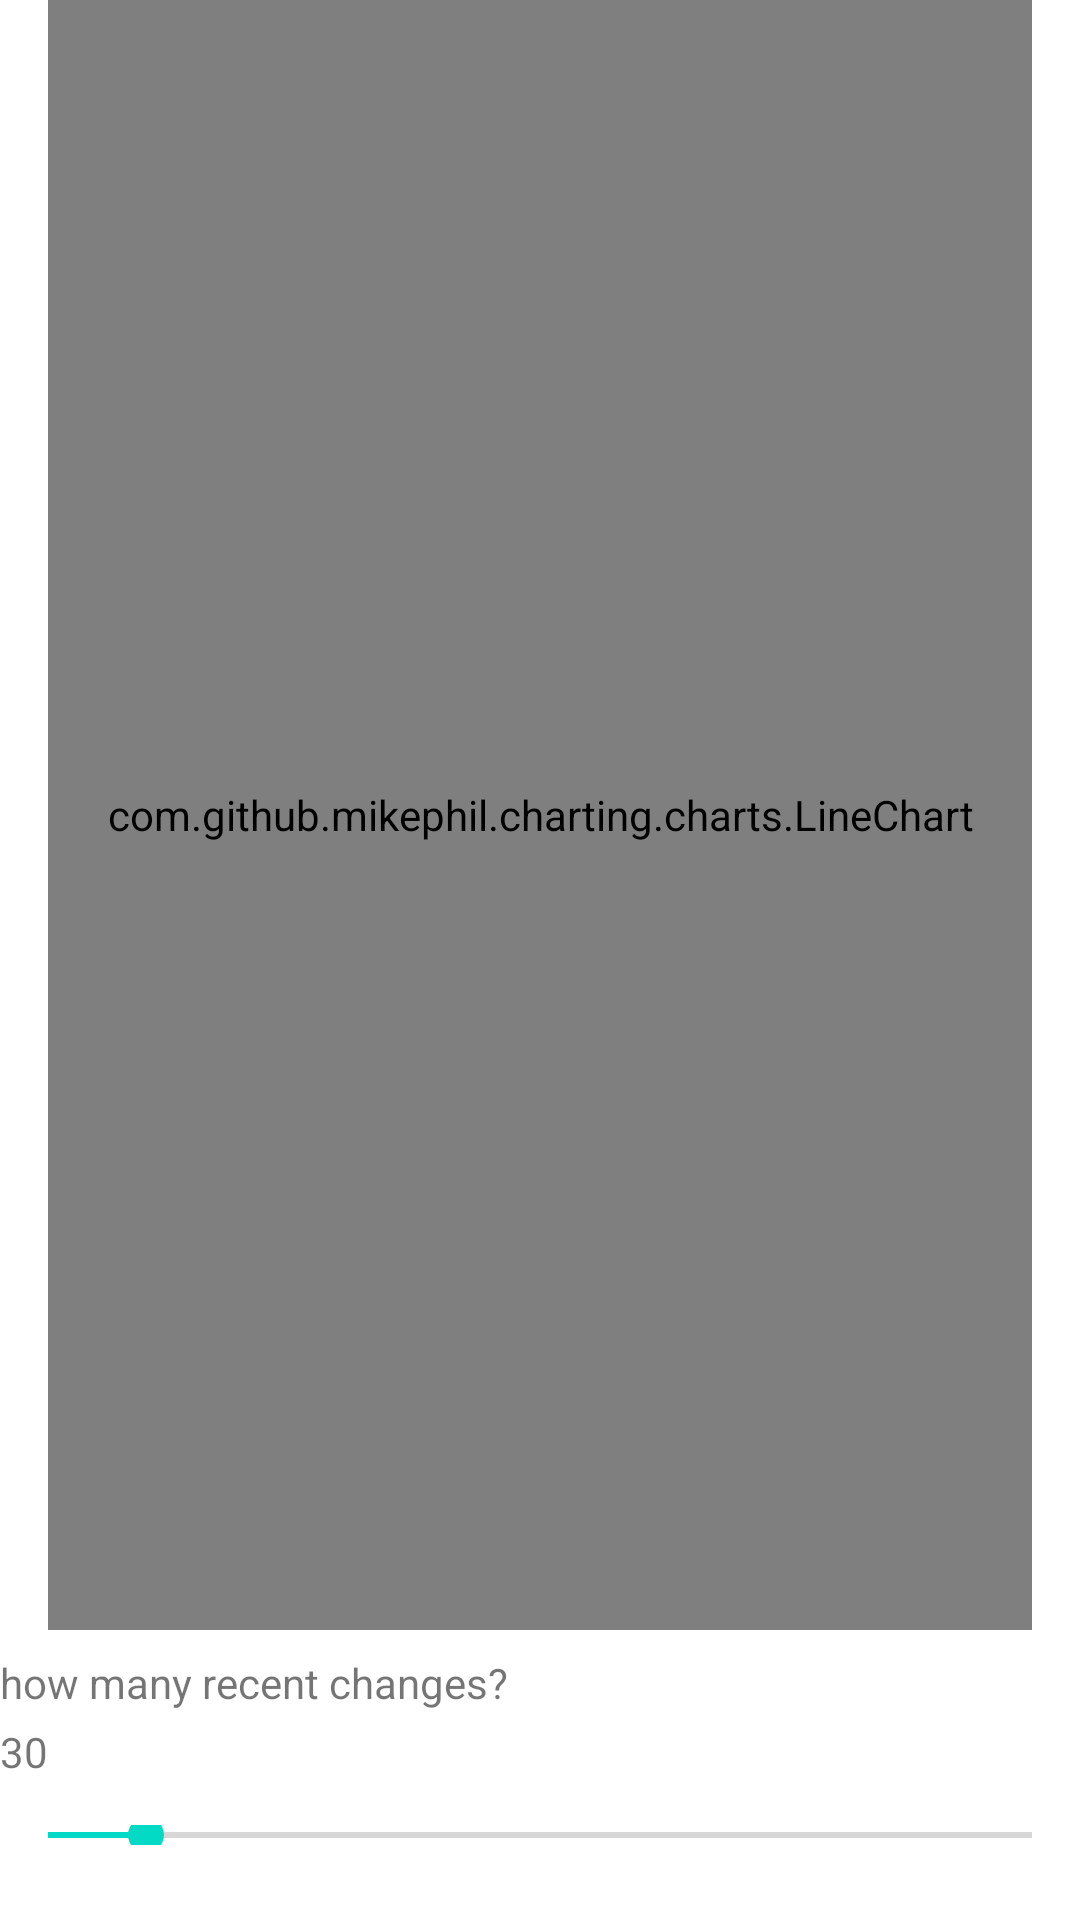

This screen was rendered from an Android layout file. Write that file and the resources it references.
<!-- AndroidManifest.xml: application theme Theme.MobileProject -->
<!-- res/layout/fragment_reports.xml -->
<?xml version="1.0" encoding="utf-8"?>
<androidx.constraintlayout.widget.ConstraintLayout xmlns:android="http://schemas.android.com/apk/res/android"
    xmlns:app="http://schemas.android.com/apk/res-auto"
    xmlns:tools="http://schemas.android.com/tools"
    android:layout_width="match_parent"
    android:layout_height="match_parent">

    <LinearLayout
        android:layout_width="match_parent"
        android:layout_height="match_parent"
        android:orientation="vertical"
        android:weightSum="11">

        <com.github.mikephil.charting.charts.LineChart
            android:id="@+id/line_chart"
            android:layout_width="match_parent"
            android:layout_height="match_parent"
            android:layout_marginStart="16dp"
            android:layout_marginLeft="16dp"
            android:layout_marginEnd="16dp"
            android:layout_marginRight="16dp"
            android:layout_marginBottom="8dp"
            android:layout_weight="8">

        </com.github.mikephil.charting.charts.LineChart>

        <TextView
            android:id="@+id/textView"
            android:layout_width="wrap_content"
            android:layout_height="34dp"
            android:layout_weight="1"
            android:text="how many recent changes?" />

        <TextView
            android:id="@+id/seek_bar_value"
            android:layout_width="50dp"
            android:layout_height="40dp"
            android:layout_marginBottom="5dp"
            android:layout_weight="1"
            android:text="30" />

        <SeekBar
            android:id="@+id/score_seek_bar"
            android:layout_width="match_parent"
            android:layout_height="wrap_content"
            android:layout_marginBottom="25dp"
            android:layout_weight="1"
            android:max="300"
            android:progress="30" />

    </LinearLayout>

</androidx.constraintlayout.widget.ConstraintLayout>
<!-- resources referenced by this layout -->
<resources>
  <style name="Theme.MobileProject" parent="Theme.MaterialComponents.DayNight.DarkActionBar">
          
          <item name="colorPrimary">@color/purple_500</item>
          <item name="colorPrimaryVariant">@color/purple_700</item>
          <item name="colorOnPrimary">@color/white</item>
          
          <item name="colorSecondary">@color/teal_200</item>
          <item name="colorSecondaryVariant">@color/teal_700</item>
          <item name="colorOnSecondary">@color/black</item>
          
          <item name="android:statusBarColor" tools:targetApi="l">?attr/colorPrimaryVariant</item>
          
          <item name="windowNoTitle">true</item>
          <item name="windowActionBar">false</item>
      </style>
  <color name="purple_500">#FF6200EE</color>
  <color name="purple_700">#FF3700B3</color>
  <color name="white">#FFFFFFFF</color>
  <color name="teal_200">#FF03DAC5</color>
  <color name="teal_700">#FF018786</color>
  <color name="black">#FF000000</color>
</resources>
